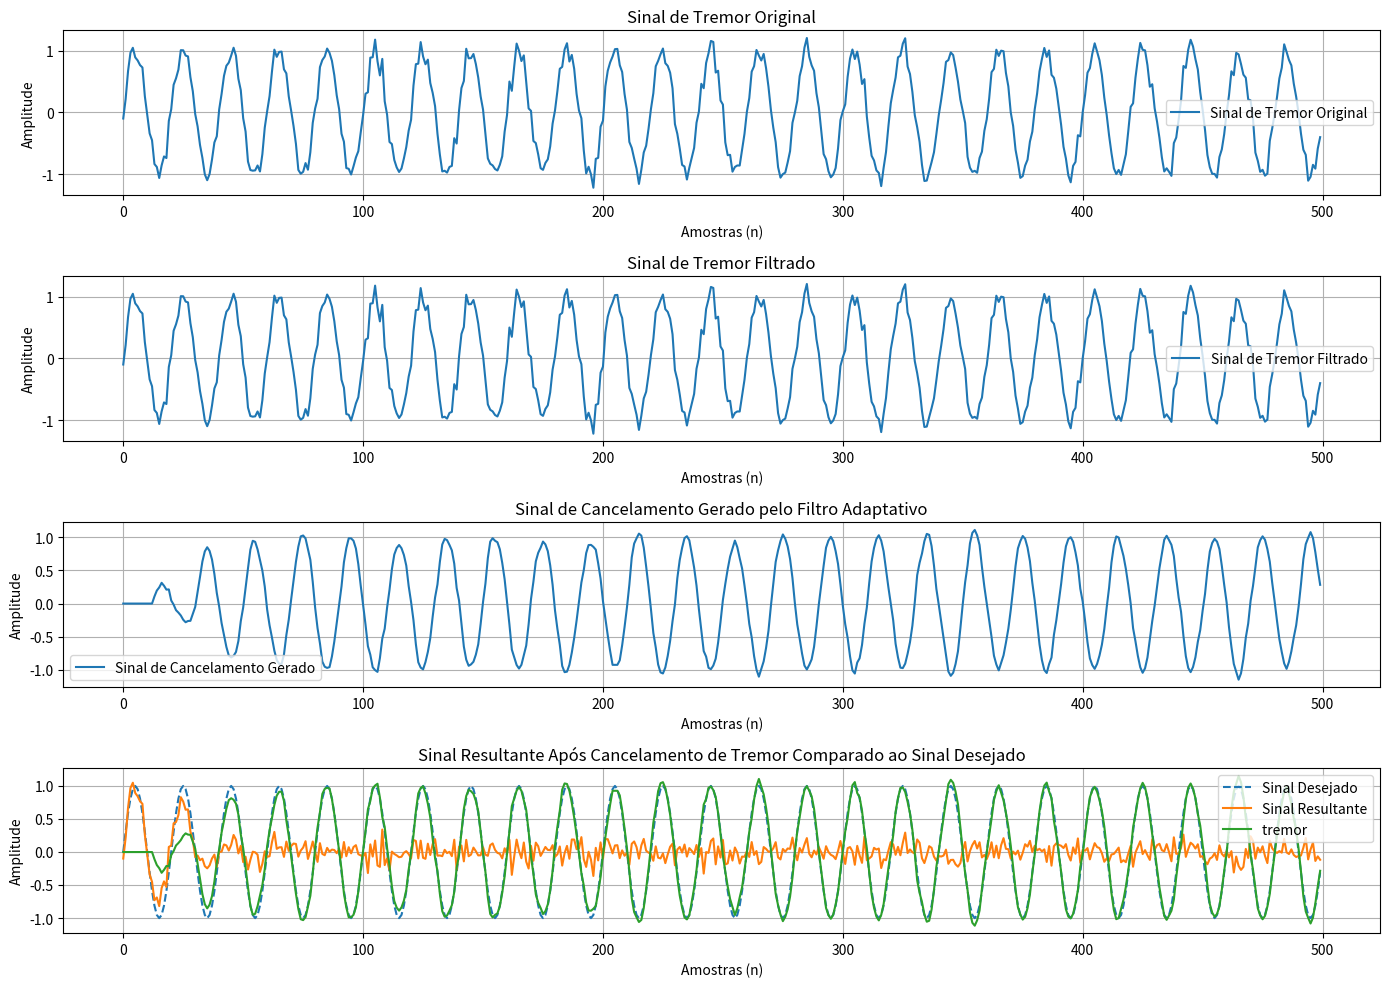

Python code for this plot:
import numpy as np
import matplotlib.pyplot as plt
from scipy.signal import butter, filtfilt

# Parâmetros da simulação
num_samples = 500
n = np.arange(num_samples)

# Sinal de tremor (movimento indesejado)
desired_signal = np.sin(0.1 * np.pi * n)

# Potência do sinal desejado
signal_power = np.mean(desired_signal ** 2)

# SNR desejada em dB
snr_db = 17

# Calcular a potência do ruído necessária para atingir a SNR desejada
noise_power = signal_power / (10 ** (snr_db / 10))

# Gerar ruído com a potência calculada
noise = np.sqrt(noise_power) * np.random.randn(num_samples)

# Sinal de tremor com ruído adicionado
tremor_signal = desired_signal + noise

# Aplicar filtro passa-baixa ao sinal de tremor para reduzir o ruído
def butter_lowpass_filter(data, cutoff, fs, order=3):
    nyquist = 0.5 * fs
    normal_cutoff = cutoff / nyquist
    b, a = butter(order, normal_cutoff, btype='low', analog=False)
    y = filtfilt(b, a, data)
    return y

# filtered_tremor_signal = butter_lowpass_filter(tremor_signal, cutoff=0.2, fs=1.0, order=3)
filtered_tremor_signal = tremor_signal

# Função de kernel gaussiano
def gaussian_kernel(x1, x2, sigma):
    return np.exp(-np.linalg.norm(x1 - x2) ** 2 / (2 * sigma ** 2))

# Parâmetros do algoritmo KLMS
mu = 0.4  # Taxa de aprendizagem ajustada
sigma = 0.9  # Parâmetro do kernel gaussiano
order = 12 # Ordem do filtro ajustada

# Inicializar vetores
tremor_estimate = np.zeros(num_samples)
cancellation_signal = np.zeros(num_samples)
weights = []

# Algoritmo adaptativo KLMS com kernel gaussiano
for i in range(order, num_samples):
    x_vec = filtered_tremor_signal[i-order:i]  # Vetor de entrada para o filtro
    
    # Calcular a estimativa do tremor usando o kernel gaussiano
    tremor_estimate[i] = sum(w * gaussian_kernel(x_vec, xi, sigma) for (w, xi) in weights)
    
    error = filtered_tremor_signal[i] - tremor_estimate[i]  # Erro entre o tremor real e a estimativa
    
    # Atualização dos pesos do filtro
    weights.append((mu * error, x_vec))
    
    cancellation_signal[i] = -tremor_estimate[i]  # Sinal de cancelamento gerado

# Sinal resultante após o cancelamento de tremor
resulting_signal = filtered_tremor_signal + cancellation_signal

# Ruído remanescente após o cancelamento de tremor
remaining_noise = resulting_signal - desired_signal

# Plotar os sinais incluindo o sinal desejado sem tremor
plt.figure(figsize=(14, 12))

# Sinal de tremor original
plt.subplot(5, 1, 1)
plt.plot(n, tremor_signal, label='Sinal de Tremor Original')
plt.xlabel('Amostras (n)')
plt.ylabel('Amplitude')
plt.title('Sinal de Tremor Original')
plt.legend()
plt.grid(True)

# Sinal de tremor filtrado
plt.subplot(5, 1, 2)
plt.plot(n, filtered_tremor_signal, label='Sinal de Tremor Filtrado')
plt.xlabel('Amostras (n)')
plt.ylabel('Amplitude')
plt.title('Sinal de Tremor Filtrado')
plt.legend()
plt.grid(True)

# Sinal de cancelamento gerado pelo filtro adaptativo
plt.subplot(5, 1, 3)
plt.plot(n, cancellation_signal, label='Sinal de Cancelamento Gerado')
plt.xlabel('Amostras (n)')
plt.ylabel('Amplitude')
plt.title('Sinal de Cancelamento Gerado pelo Filtro Adaptativo')
plt.legend()
plt.grid(True)

# Sinal resultante após o cancelamento de tremor comparado ao sinal desejado sem tremor
plt.subplot(5, 1, 4)
plt.plot(n, desired_signal, label='Sinal Desejado', linestyle='dashed')
plt.plot(n, resulting_signal, label='Sinal Resultante')
plt.plot(n, tremor_estimate, label='tremor ')
plt.xlabel('Amostras (n)')
plt.ylabel('Amplitude')
plt.title('Sinal Resultante Após Cancelamento de Tremor Comparado ao Sinal Desejado')
plt.legend()
plt.grid(True)

plt.tight_layout()
plt.show()
